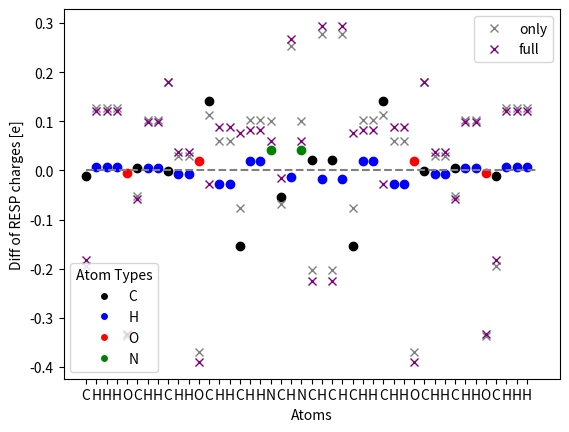

Generate this figure with matplotlib:
import numpy as np
import matplotlib.pyplot as plt
from matplotlib.lines import Line2D

atoms = [
    'C', 'H', 'H', 'H', 'O', 'C', 'H', 'H', 'C', 'H', 'H', 'O',
    'C', 'H', 'H', 'C', 'H', 'H', 'N', 'C', 'H', 'N', 'C', 'H',
    'C', 'H', 'C', 'H', 'H', 'C', 'H', 'H', 'O', 'C', 'H', 'H',
    'C', 'H', 'H', 'O', 'C', 'H', 'H', 'H'
]


# data copied of qout_stage2 files in corresponing directories
only = np.array([-0.194143, 0.127851, 0.127851, 0.127851, -0.336656, -0.052912, 0.101757, 0.101757
        , 0.179486, 0.030379, 0.030379, -0.370131, 0.113016, 0.059477, 0.059477, -0.077154
        , 0.102088, 0.102088, 0.101269, -0.068733, 0.253906, 0.101269, -0.203436, 0.277119
        , -0.203436, 0.277119, -0.077154, 0.102088, 0.102088, 0.113016, 0.059477, 0.059477
        , -0.370131, 0.179486, 0.030379, 0.030379, -0.052912, 0.101757, 0.101757, -0.336656
        , -0.194143, 0.127851, 0.127851,  0.127851])


full3 = np.array([ -0.182291, 0.121174, 0.121174, 0.121174, -0.331946, -0.057286,  0.097628,  0.097628,
  0.180814, 0.037618, 0.037618, -0.389509, -0.028345, 0.088001, 0.088001, 0.077141,
  0.083299, 0.083299, 0.060131, -0.014876, 0.266484, 0.060131, -0.225159, 0.294030,
 -0.225159, 0.294030, 0.077141, 0.083299, 0.083299, -0.028345, 0.088001, 0.088001,
 -0.389509, 0.180814, 0.037618, 0.037618, -0.057286, 0.097628, 0.097628, -0.331946,
 -0.182291, 0.121174, 0.121174, 0.121174])


plus148 = np.array([-0.923177,-0.020696,0.075104,0.075104,0.075104,-0.332603,-0.138400,0.109497
,0.109497,0.314057,-0.002921,-0.002921,-0.384371,-0.052943,0.103463,0.103463
,0.033195,0.072358,0.072358,0.080890,-0.047409,0.256780,0.080890,-0.204063
,0.271731,-0.204063,0.271731,0.033195,0.072358,0.072358,-0.052943,0.103463
,0.103463,-0.384371,0.314057,-0.002921,-0.002921,-0.138400,0.109497,0.109497
,-0.332603,-0.020696,0.075104,0.075104,0.075104])

plus148 = plus148[1:]


plus280 = np.array([-0.915227,-0.140948,0.107116,0.107116,0.107116,-0.298767,-0.082731,0.080808
,0.080808,0.334349,-0.013606,-0.013606,-0.408058,0.056766,0.074356,0.074356
,0.037902,0.055624,0.055624,0.069207,-0.088294,0.237793,0.069207,-0.147937
,0.247369,-0.147937,0.247369,0.037902,0.055624,0.055624,0.056766,0.074356
,0.074356,-0.408058,0.334349,-0.013606,-0.013606,-0.082731,0.080808,0.080808
,-0.298767,-0.140948,0.107116,0.107116,0.107116])

plus280 = plus280[1:]




diff = only - full3

set_to_compare = full3

label = 'full'




fig, ax = plt.subplots()
    
# Dictionary to hold colors for each atom type
colors = {
    'C': 'black',
    'H': 'blue',
    'O': 'red',
    'N': 'green'
}

# Iterate over each atom and corresponding diff value to plot
for i, (atom, value) in enumerate(zip(atoms, diff)):
    color = colors.get(atom, 'grey')  # Default to blue if atom type is not in colors dictionary
    ax.plot(i, value, 'o', color=color)

    if i == 0:
        ax.plot(i, only[i], 'x', color='grey', label = 'only')
        ax.plot(i, set_to_compare[i], 'x', color='purple', label = label)
    else:
        ax.plot(i, only[i], 'x', color='grey')
        ax.plot(i, set_to_compare[i], 'x', color='purple')


ax.hlines(0, 0, 44, color = 'grey', linestyle = 'dashed')

# Set x-ticks and x-tick labels to the atom list
ax.set_xticks(range(len(atoms)))
ax.set_xticklabels(atoms)#, rotation=90)  # Rotate labels if they overlap

# Set labels for the x and y axes
ax.set_xlabel('Atoms')
ax.set_ylabel('Diff of RESP charges [e]')

# Create custom legend
legend_elements = [Line2D([0], [0], marker='o', color='w', label=atom, markerfacecolor=color) for atom, color in colors.items()]
leg1 = ax.legend(handles=legend_elements, title='Atom Types')
ax.add_artist(leg1)

ax.legend()
# Display the plot
plt.savefig(label)
plt.show()
